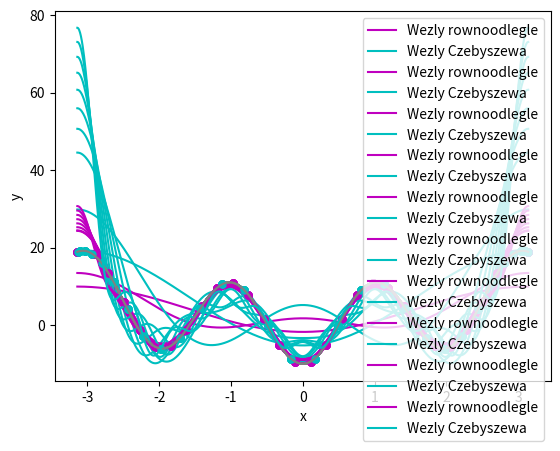

Python code for this plot:
import sys
import matplotlib.pyplot as plt
import numpy as np
from pandas import DataFrame


# set print precision
np.set_printoptions(floatmode='maxprec')


def save(filename, results):
    filename += '.xlsx'
    df = DataFrame(data=results)
    # print(df)
    df.to_excel(filename, sheet_name='sheet1', index=False, header=False)


def f(x):
    return pow(x, 2) - (10 * np.cos(np.pi * x))


def get_xs(a, b, n):
    step = (b-a)/(n-1)
    ret = []
    for i in range(n):
        ret.append(a)
        a += step
    return ret


def f_list(xs):
    ys = []
    for x in xs:
        ys.append(f(x))
    return ys


def get_x(x_points, degree):
    size = len(x_points)
    x = np.ones((size, degree))
    for i in range(size):
        for j in range(degree):
            x[i][j] = pow(x_points[i], j)
    return x


def get_b(x, y_points):
    a = np.linalg.inv(np.dot(np.transpose(x), x))
    b = np.dot(np.transpose(x), y_points)
    return np.dot(a, b)


def approximate(x_points, y_points, degree):
    # B - wektor wspolczynnikow wielomianu b0 + b1x + b2x^2 + ...
    # B = (X^t * X)^-1 * X^t * y
    X = get_x(x_points, degree)
    return get_b(X, y_points)


def get_val(f_coeff, x):
    val = 0
    for i, coeff in enumerate(f_coeff):
        val += f_coeff[i] * pow(x, i)
    return val


def show_fun(x_points, y_points, xs, B, color, title):
    y_app = []
    for i in range(len(xs)):
        y_app.append(get_val(B, xs[i]))

    # base function
    ys = f_list(xs)
    plt.plot(x_points, y_points, color + '.', markersize=10)
    plt.plot(xs, ys, 'grey')

    # approximated function
    plt.plot(xs, y_app, color, label=title)
    plt.xlabel('x')
    plt.ylabel('y')
    plt.legend()

    plt.draw()
    return y_app


def get_norm(y1, y2, which):
    if which == "max":
        return np.linalg.norm(np.subtract(y2, y1), np.inf)
    if which == "eu":
        return np.linalg.norm(np.subtract(y2, y1))


def cheby_zeros(no, a, b):
    ret = sorted(np.array([np.cos(((2 * j - 1) / (2 * (no))) * np.pi) for j in range(1, no+1)], dtype=np.float64))
    for i in range(len(ret)):
        ret[i] = 0.5 * (a+b) + 0.5 * (b-a) * ret[i]
    return ret


def get_error(y1, y2):
    err = 0
    for i in range(len(y1)):
        err += (y1[i] - y2[i])**2
    err = err / len(y1)
    return np.sqrt(err)


def calc_ak(xs, ys, k):
    res = 0
    n = len(xs)
    for i in range(n):
        res += ys[i] * np.cos(k * xs[i])
    return (2/(n+1)) * res


def calc_bk(xs, ys, k):
    res = 0
    n = len(xs)
    for i in range(n):
        res += ys[i] * np.sin(k * xs[i])
    return (2/(n+1)) * res


def approximate3(xp, yp, xs, m):
    ys = []
    for x in xs:
        res = calc_ak(xp, yp, 0)/2
        for k in range(1, m+1):
            res += calc_ak(xp, yp, k) * np.cos(k * x)
            res += calc_bk(xp, yp, k) * np.sin(k * x)
        ys.append(res)
    return ys


def show_app3(xp, yp, xs, m, color, title):
    y_app = approximate3(xp, yp, xs, m)

    # base function
    ys = f_list(xs)
    plt.plot(xp, yp, color + '.', markersize=10)
    plt.plot(xs, ys, 'grey')

    # approximated function
    plt.plot(xs, y_app, color, label=title)
    plt.xlabel('x')
    plt.ylabel('y')
    plt.legend()

    plt.draw()
    return y_app


def main():
    n_draw = 1000
    xs = get_xs(-np.pi, np.pi, n_draw)

    n_points = 30
    degree = 1

    for j in range(10):
        x_points = get_xs(-np.pi, np.pi, n_points)
        y_points = f_list(x_points)

        x_cheby = cheby_zeros(n_points, -np.pi, np.pi)
        y_cheby = f_list(x_cheby)

        #b = approximate(x_points, y_points, degree)
        #b_cheby = approximate(x_cheby, y_cheby, degree)
        #y_app = show_fun(x_points, y_points, xs, b, 'm', 'Wezly rownoodlegle')
        #y_app_cheby = show_fun(x_cheby, y_cheby, xs, b_cheby, 'c', 'Wezly Czebyszewa')

        y_app = show_app3(x_points, y_points, xs, degree, 'm', 'Wezly rownoodlegle')
        y_app_cheby = show_app3(x_cheby, y_cheby, xs, degree, 'c', 'Wezly Czebyszewa')

        ys = f_list(xs)
        error = get_error(y_app, ys)
        error_cheby = get_error(y_app_cheby, ys)

        print('Równoodlegle: Liczba wezlow: ' + str(n_points) + '\tStopien: ' + str(degree) + '\tBlad sredniokwadratowy: ' + str(error))
        print('Czebyszewa:   Liczba wezlow: ' + str(n_points) + '\tStopien: ' + str(degree) + '\tBlad sredniokwadratowy: ' + str(error_cheby))

        plt.grid()
        plt.show()
        degree += 1


if __name__ == "__main__":
    sys.exit(main())
